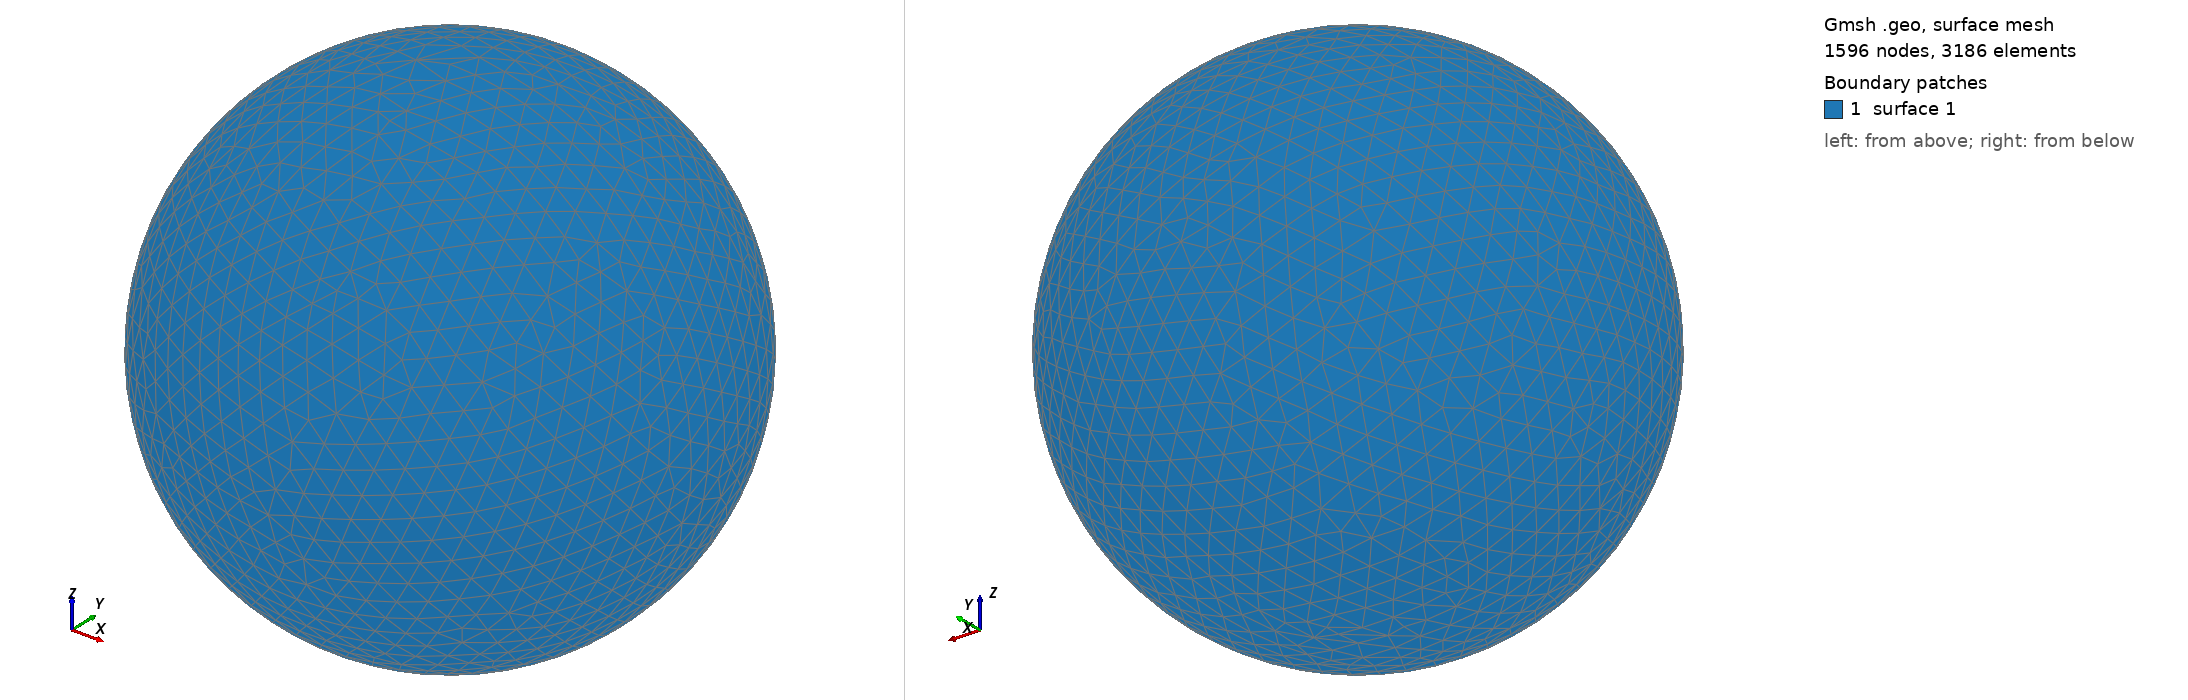

Gmsh geometry script, surface-meshed: 1596 nodes, 3186 surface elements. Boundary patches (legend numbers): 1 surface 1. Left view from above one corner, right view from below the opposite corner. The script declares no physical surfaces, so the legend lists its geometric surfaces. The drawing asked Gmsh for element sizes between 1% and 20% of the model's largest extent; the script's own settings can give other sizes.

=== shot1379.geo (drawn) ===
SetFactory("OpenCASCADE");
Point(1) = {0,0,0,0};
Sphere(1) = {0,0,0,0.04402000};
MeshSize{ PointsOf{ Surface{:}; } } = 0.004402000;
Mesh.ElementOrder=1;
Mesh.Format=39;
